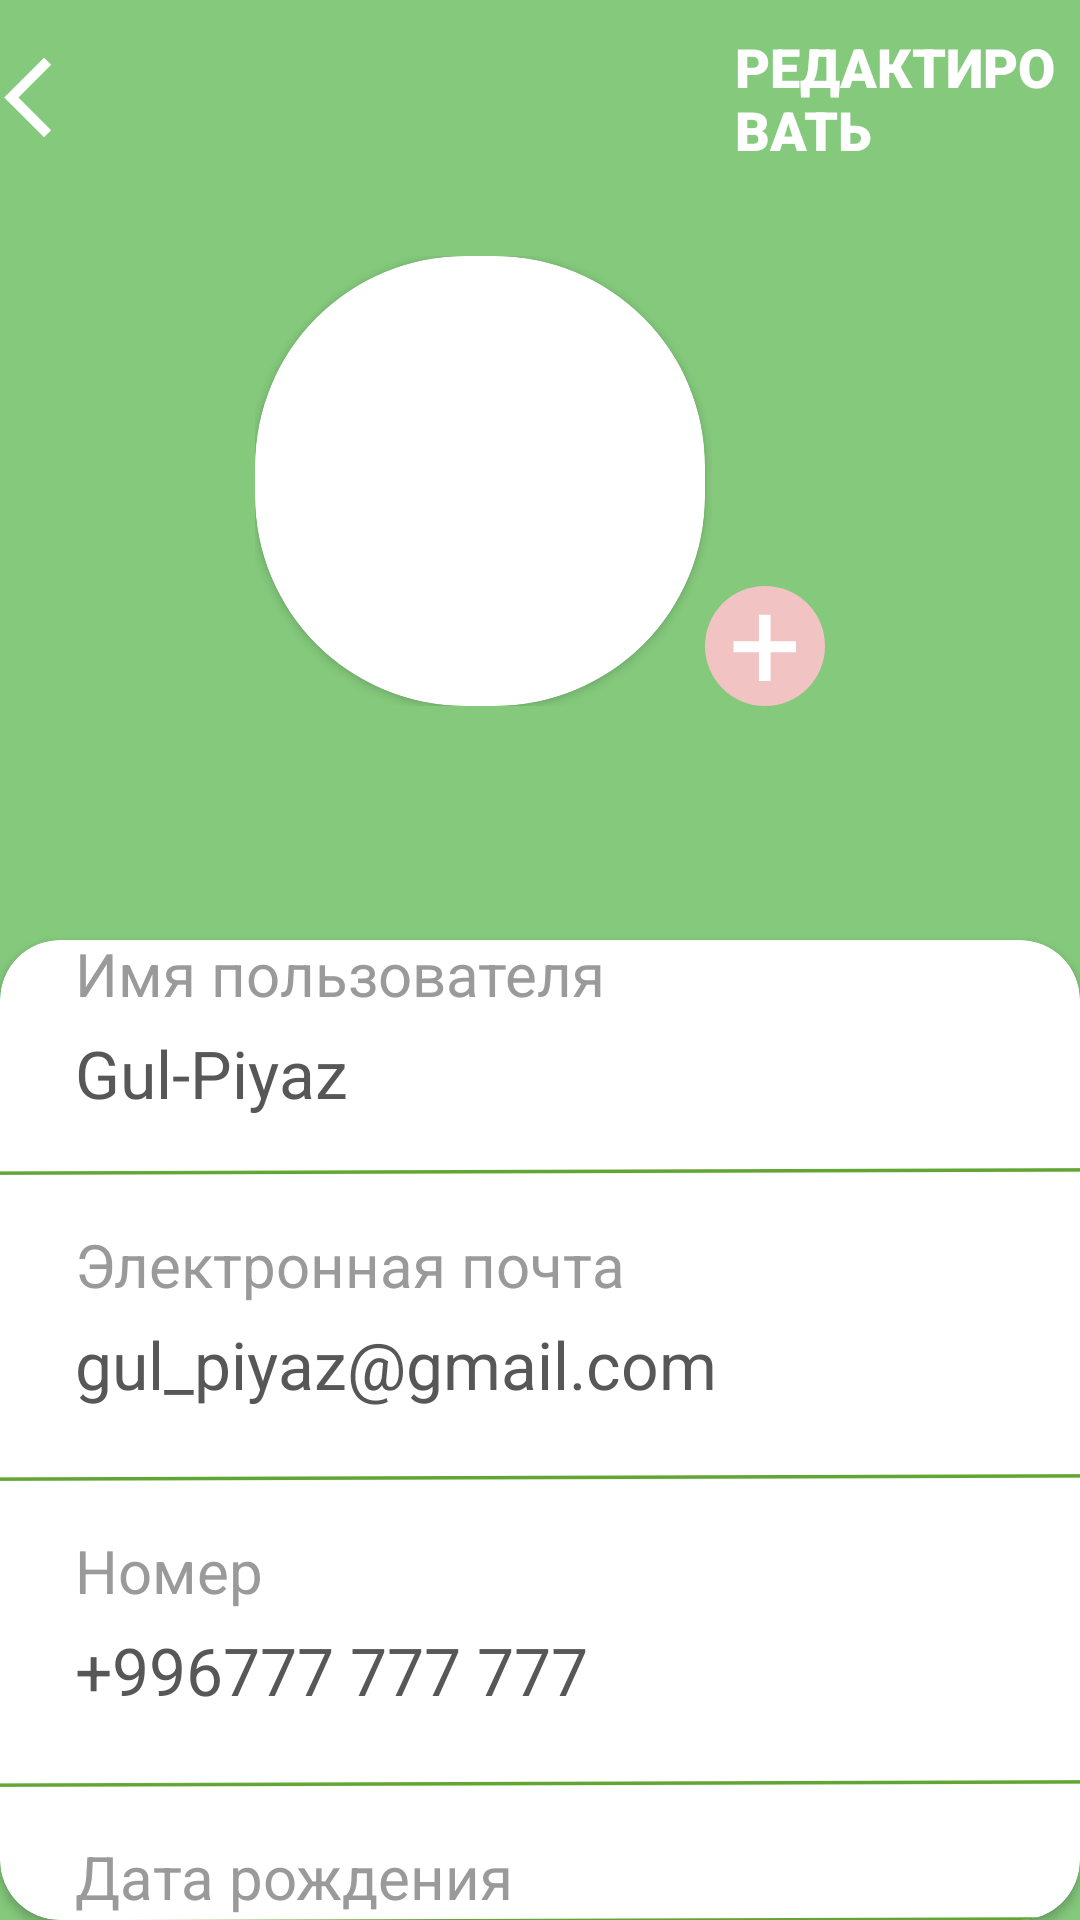

This screen was rendered from an Android layout file. Write that file and the resources it references.
<!-- AndroidManifest.xml: application theme Theme.MyCity -->
<!-- res/layout/activity_account.xml -->
<?xml version="1.0" encoding="utf-8"?>
<androidx.constraintlayout.widget.ConstraintLayout xmlns:android="http://schemas.android.com/apk/res/android"
    xmlns:app="http://schemas.android.com/apk/res-auto"
    xmlns:tools="http://schemas.android.com/tools"
    android:layout_width="match_parent"
    android:layout_height="match_parent"
    android:background="@color/maincolor"
    tools:context=".AccountActivity">

    <LinearLayout
        android:id="@+id/main_liner2"
        android:layout_width="match_parent"
        android:layout_height="match_parent"
        android:gravity="center"
        android:orientation="vertical"
        app:layout_constraintBottom_toBottomOf="parent"
        app:layout_constraintEnd_toEndOf="parent"
        app:layout_constraintStart_toStartOf="parent"
        app:layout_constraintTop_toTopOf="parent">

        <LinearLayout
            android:id="@+id/linear1"
            android:layout_width="wrap_content"
            android:layout_height="wrap_content"
            android:gravity="center"
            android:orientation="horizontal"
            android:layout_marginTop="10dp"
            app:layout_constraintEnd_toEndOf="parent"
            app:layout_constraintStart_toStartOf="parent"
            app:layout_constraintTop_toTopOf="parent">

            <ImageView
                android:id="@+id/bacck"
                android:layout_width="35dp"
                android:layout_height="35dp"
                android:layout_marginEnd="210dp"
                app:layout_constraintEnd_toStartOf="@+id/textview17"
                app:srcCompat="@drawable/ic_stat_name2" />

            <TextView
                android:id="@+id/edit_profile"
                android:layout_width="wrap_content"
                android:layout_height="wrap_content"
                android:text="@string/change"
                android:textAllCaps="true"
                android:fontFamily="sans-serif-black"
                android:textColor="@color/white"
                android:textSize="18sp" />

        </LinearLayout>

        <LinearLayout
            android:layout_width="wrap_content"
            android:layout_height="wrap_content"
            android:gravity="bottom"
            android:orientation="horizontal"
            android:layout_marginTop="30dp">

            <androidx.cardview.widget.CardView
                android:id="@+id/imageView3"
                android:layout_width="wrap_content"
                android:layout_height="wrap_content"
                app:cardCornerRadius="70dp"
                app:layout_constraintEnd_toEndOf="parent"
                app:layout_constraintStart_toStartOf="parent"
                app:layout_constraintTop_toTopOf="parent">

                <ImageView
                    android:layout_width="150dp"
                    android:layout_height="150dp"
                    tools:srcCompat="@tools:sample/avatars" />

            </androidx.cardview.widget.CardView>

            <ImageView
                android:id="@+id/imageView10"
                android:layout_width="40dp"
                android:layout_height="40dp"
                app:layout_constraintBottom_toBottomOf="@+id/imageView9"
                app:layout_constraintEnd_toEndOf="@+id/imageView3"
                app:srcCompat="@drawable/component_28__1_" />
        </LinearLayout>

        <androidx.cardview.widget.CardView
            android:layout_width="match_parent"
            android:layout_height="match_parent"
            app:cardCornerRadius="20dp"
            android:layout_marginTop="78dp">

            <LinearLayout
                android:id="@+id/liner4"
                android:layout_width="match_parent"
                android:layout_height="match_parent"
                android:gravity="center"
                android:orientation="vertical">

                <LinearLayout
                    android:layout_width="match_parent"
                    android:layout_height="wrap_content"
                    android:layout_gravity="start"
                    android:layout_marginBottom="5dp"
                    android:orientation="vertical">

                    <TextView
                        android:id="@+id/textView9"
                        android:layout_width="wrap_content"
                        android:layout_height="wrap_content"
                        android:layout_marginStart="25dp"
                        android:text="@string/name"
                        android:textColor="@color/gray"
                        android:textSize="20sp" />

                    <TextView
                        android:id="@+id/textView10"
                        android:layout_width="300dp"
                        android:layout_height="40dp"
                        android:layout_marginStart="25dp"
                        android:layout_marginTop="5dp"
                        android:text="@string/Gul"
                        android:textColor="@color/gray_black"
                        android:textSize="22sp"/>

                </LinearLayout>

                <ImageView
                    android:id="@+id/imageView16"
                    android:layout_width="390dp"
                    android:layout_height="5dp"
                    app:srcCompat="@drawable/line_1" />

                <LinearLayout
                    android:layout_width="match_parent"
                    android:layout_height="wrap_content"
                    android:layout_gravity="start"
                    android:layout_marginTop="10dp"
                    android:layout_marginBottom="10dp"
                    android:orientation="vertical">

                    <TextView
                        android:id="@+id/textView11"
                        android:layout_width="wrap_content"
                        android:layout_height="wrap_content"
                        android:layout_marginStart="25dp"
                        android:layout_marginTop="5dp"
                        android:text="@string/Email"
                        android:textColor="@color/gray"
                        android:textSize="20sp" />

                    <TextView
                        android:id="@+id/textView12"
                        android:layout_width="300dp"
                        android:layout_height="40dp"
                        android:layout_marginStart="25dp"
                        android:layout_marginTop="5dp"
                        android:text="@string/Gul_email"
                        android:textColor="@color/gray_black"
                        android:textSize="22sp"/>

                </LinearLayout>

                <ImageView
                    android:id="@+id/imageView18"
                    android:layout_width="390dp"
                    android:layout_height="5dp"
                    app:srcCompat="@drawable/line_1" />

                <LinearLayout
                    android:layout_width="match_parent"
                    android:layout_height="wrap_content"
                    android:layout_gravity="start"
                    android:layout_marginTop="10dp"
                    android:layout_marginBottom="10dp"
                    android:orientation="vertical">

                    <TextView
                        android:id="@+id/textView13"
                        android:layout_width="wrap_content"
                        android:layout_height="wrap_content"
                        android:layout_marginStart="25dp"
                        android:layout_marginTop="5dp"
                        android:text="@string/Number"
                        android:textColor="@color/gray"
                        android:textSize="20sp" />

                    <TextView
                        android:id="@+id/textView14"
                        android:layout_width="300dp"
                        android:layout_height="40dp"
                        android:layout_marginStart="25dp"
                        android:layout_marginTop="5dp"
                        android:text="@string/Gul_number"
                        android:textColor="@color/gray_black"
                        android:textSize="22sp" />

                </LinearLayout>

                <ImageView
                    android:id="@+id/imageView17"
                    android:layout_width="390dp"
                    android:layout_height="5dp"
                    app:srcCompat="@drawable/line_1" />

                <LinearLayout
                    android:layout_width="match_parent"
                    android:layout_height="wrap_content"
                    android:layout_gravity="start"
                    android:layout_marginTop="10dp"
                    android:orientation="vertical">

                    <TextView
                        android:id="@+id/textView15"
                        android:layout_width="wrap_content"
                        android:layout_height="wrap_content"
                        android:layout_marginStart="25dp"
                        android:layout_marginTop="5dp"
                        android:text="@string/date_of_birth"
                        android:textColor="@color/gray"
                        android:textSize="20sp" />

                    <TextView
                        android:id="@+id/textView16"
                        android:layout_width="300dp"
                        android:layout_height="40dp"
                        android:layout_marginStart="25dp"
                        android:layout_marginTop="5dp"
                        android:text="@string/Gul_date"
                        android:textColor="@color/gray_black"
                        android:textSize="22sp" />

                </LinearLayout>

                <ImageView
                    android:id="@+id/imageView20"
                    android:layout_width="390dp"
                    android:layout_height="5dp"
                    app:srcCompat="@drawable/line_1" />
            </LinearLayout>
        </androidx.cardview.widget.CardView>

    </LinearLayout>


</androidx.constraintlayout.widget.ConstraintLayout>
<!-- resources referenced by this layout -->
<resources>
  <color name="gray">#9A9A9A</color>
  <color name="gray_black">#575757</color>
  <color name="maincolor">#851A9E0B</color>
  <color name="white">#FFFFFFFF</color>
  <!-- drawable component_28__1_ (drawable) -->
  <vector xmlns:android="http://schemas.android.com/apk/res/android"
      xmlns:aapt="http://schemas.android.com/aapt"
      android:width="60dp"
      android:height="60dp"
      android:viewportWidth="60"
      android:viewportHeight="60">
    <path
        android:pathData="M30,30m-30,0a30,30 0,1 1,60 0a30,30 0,1 1,-60 0">
      <aapt:attr name="android:fillColor">
        <gradient 
            android:startY="0"
            android:startX="30"
            android:endY="60"
            android:endX="30"
            android:type="linear">
          <item android:offset="0.9998" android:color="#FFF2C3C3"/>
          <item android:offset="0.9999" android:color="#A7EAB7B7"/>
          <item android:offset="1" android:color="#44E0AAAA"/>
        </gradient>
      </aapt:attr>
    </path>
    <path
        android:pathData="M32.7812,27.5938H45.4688V33.0625H32.7812V47.4375H26.9688V33.0625H14.2812V27.5938H26.9688V14.3125H32.7812V27.5938Z"
        android:fillColor="#ffffff"/>
  </vector>
  <!-- drawable ic_stat_name2 (drawable-anydpi-v24) -->
  <vector xmlns:android="http://schemas.android.com/apk/res/android"
      android:width="40dp"
      android:height="40dp"
      android:viewportWidth="24"
      android:viewportHeight="24"
      android:tint="#FFFFFF"
      android:autoMirrored="true">
    <group android:scaleX="0.92"
        android:scaleY="0.92"
        android:translateX="0.96"
        android:translateY="0.96">
      <path
          android:fillColor="@android:color/white"
          android:pathData="M11.67,3.87L9.9,2.1 0,12l9.9,9.9 1.77,-1.77L3.54,12z"/>
    </group>
  </vector>
  <!-- drawable line_1 (drawable) -->
  <vector xmlns:android="http://schemas.android.com/apk/res/android"
      android:width="328dp"
      android:height="2dp"
      android:viewportWidth="328"
      android:viewportHeight="2">
    <path
        android:strokeWidth="1"
        android:pathData="M0.998,1.5L327.998,0.5"
        android:fillColor="#00000000"
        android:strokeColor="#62A533"/>
  </vector>
  <string name="Email">Электронная почта</string>
  <string name="Gul">Gul-Piyaz</string>
  <string name="Gul_date">7/7/1977</string>
  <string name="Gul_email">gul_piyaz@gmail.com</string>
  <string name="Gul_number">+996777 777 777</string>
  <string name="Number">Номер</string>
  <string name="change">Редактировать</string>
  <string name="date_of_birth">Дата рождения</string>
  <string name="name">Имя пользователя</string>
  <style name="Theme.MyCity" parent="Theme.AppCompat.DayNight.NoActionBar">
          
          <item name="colorPrimary">@color/purple_500</item>
          <item name="colorPrimaryVariant">@color/purple_700</item>
          <item name="colorOnPrimary">@color/white</item>
          
          <item name="colorSecondary">@color/teal_200</item>
          <item name="colorSecondaryVariant">@color/teal_700</item>
          <item name="colorOnSecondary">@color/black</item>
          
          <item name="android:statusBarColor" tools:targetApi="l">?attr/colorPrimaryVariant</item>
          
      </style>
  <color name="purple_500">#FF6200EE</color>
  <color name="purple_700">#FF3700B3</color>
  <color name="teal_200">#FF03DAC5</color>
  <color name="teal_700">#FF018786</color>
  <color name="black">#FF000000</color>
</resources>
